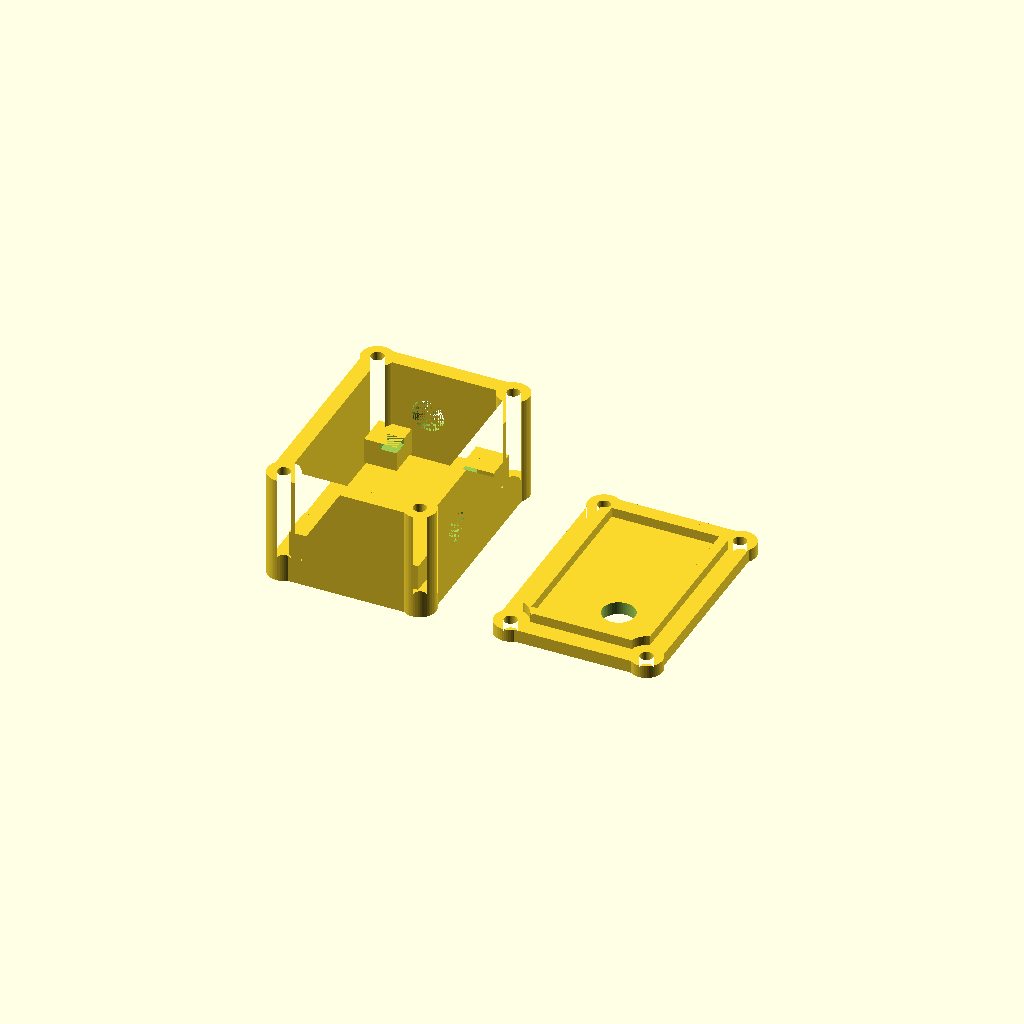
Cell 1: the model at its default parameters.
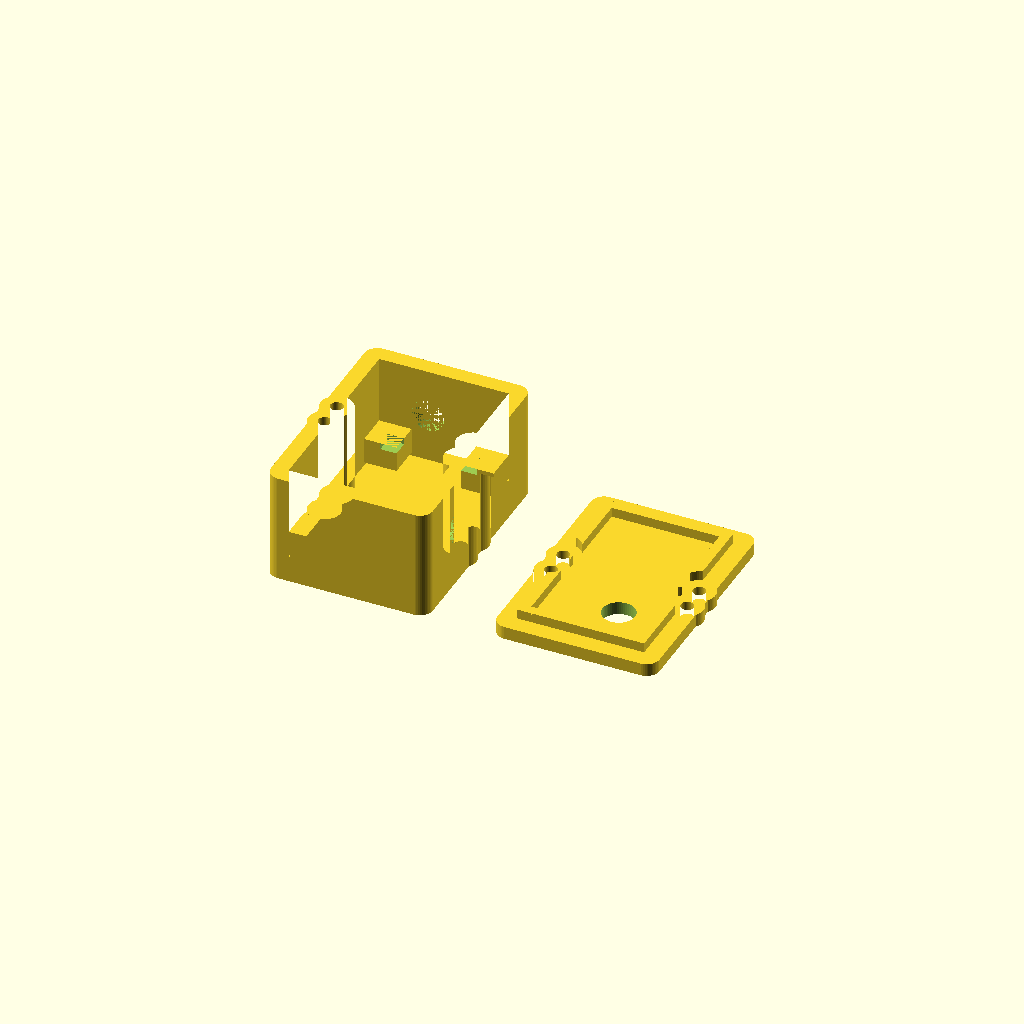
Cell 2: the same model with screwPosition = 1.
All cells are drawn from one camera (rotation 55°, 0°, 25°, orthographic, colour scheme Cornfield), so only the parameter changes between them.
OpenSCAD source file inputs/thingiverse/files/thing-3323239/files/SimpleCaseGeneratorHolesPCB.scad:
// Published by BenOt on Thingiverse.com


/* [inner Dimensions] */
// (mm)
innerSizeX = 20;
// (mm)
innerSizeY = 30;
// (mm)
innerSizeZ = 15;

// (mm)
coverWidth = 2;
// (mm)
wallWidth = 2.5;                    
// Radius of the rounded edges (mm)
radius = 2;
// height of the border used to prevent the top from moving
connectionDepth = 1.5;
// width of the border used to prevent the top from moving
connectionWidth = 1.5;
// clearance between cover connection
clearance = 0.2;

/* [Screws] */
// (mm)
screwDiameter = 2;
// position of the screws. Value between 0 and 1. 0 means middle of the y-faces 1 means middle of the x-faces
screwPosition = 0.5; // [0:0.01:1]
// Move the screws farer out
offset = -2;

// Where should the Cover be placed
move = 1; // [0:On the Case (debuging), 1:Next to the case]

// What parts should be created? 
part = 3; // [1:Create only Case, 2:Create only Cover, 3: Create both]

/* [PCB] */
PCB_type = 1; // [0: No PCB, 1:Support in the edges, 2:Support on the sides]

// Dimensions of PCB in x direction (mm)
PCB_X = 15;

// Dimensions of PCB in y direction (mm)
PCB_Y = 25;

// Height of slots (mm)
PCB_height = 4;


// Height of the PCB (mm)
PCB_support_height = 1;

// Width of the support for the PCB (mm)
PCB_support_width = 5;


/* [Hole1] */
hole1_enable = 1; // [0: Off, 1: On]
// Shape of the hole
hole1_shape = 1; // [1:Round, 2:Rectangular, 3:Square]
// Position X of the hole (type m for middle)
hole1_x = 5;
// Position Y of the hole (type m for middle)
hole1_y = 5;
// Face on witch the hole should appear
hole1_face = "+x"; // ["+x": positive X, "-x": negative X, "+y": positive Y, "-y": negative Y, "+z": Cover, "-z": Bottom]
// (mm)
hole1_width = 5;
// (mm) only used in rectangular mode
hole1_height = 5;



/* [Hole2] */
hole2_enable = 1; // [0: Off, 1: On]
// Shape of the hole
hole2_shape = 1; // [1:Round, 2:Rectangular, 3:Square]
// Position X of the hole (type m for middle)
hole2_x = 5;
// Position Y of the hole (type m for middle)
hole2_y = 5;
// Face on witch the hole should appear
hole2_face = "+y"; // ["+x": positive X, "-x": negative X, "+y": positive Y, "-y": negative Y, "+z": Cover, "-z": Bottom]
// (mm)
hole2_width = 5;
// (mm) only used in rectangular mode
hole2_height = 5;



/* [Hole3] */
hole3_enable = 1; // [0: Off, 1: On]
// Shape of the hole
hole3_shape = 1; // [1:Round, 2:Rectangular, 3:Square]
// Position X of the hole (type m for middle)
hole3_x = 5;
// Position Y of the hole (type m for middle)
hole3_y = 5;
// Face on witch the hole should appear
hole3_face = "+z"; // ["+x": positive X, "-x": negative X, "+y": positive Y, "-y": negative Y, "+z": Cover, "-z": Bottom]
// (mm)
hole3_width = 5;
// (mm) only used in rectangular mode
hole3_height = 5;



/* [Hole4] */
hole4_enable = 0; // [0: Off, 1: On]
// Shape of the hole
hole4_shape = 1; // [1:Round, 2:Rectangular, 3:Square]
// Position X of the hole (type m for middle)
hole4_x = 5;
// Position Y of the hole (type m for middle)
hole4_y = 5;
// Face on witch the hole should appear
hole4_face = "+x"; // ["+x": positive X, "-x": negative X, "+y": positive Y, "-y": negative Y, "+z": Cover, "-z": Bottom]
// (mm)
hole4_width = 5;
// (mm) only used in rectangular mode
hole4_height = 5;



/* [Hole5] */
hole5_enable = 0; // [0: Off, 1: On]
// Shape of the hole
hole5_shape = 1; // [1:Round, 2:Rectangular, 3:Square]
// Position X of the hole (type m for middle)
hole5_x = 5;
// Position Y of the hole (type m for middle)
hole5_y = 5;
// Face on witch the hole should appear
hole5_face = "+x"; // ["+x": positive X, "-x": negative X, "+y": positive Y, "-y": negative Y, "+z": Cover, "-z": Bottom]
// (mm)
hole5_width = 5;
// (mm) only used in rectangular mode
hole5_height = 5;



/* [Hole6] */
hole6_enable = 0; // [0: Off, 1: On]
// Shape of the hole
hole6_shape = 1; // [1:Round, 2:Rectangular, 3:Square]
// Position X of the hole (type m for middle)
hole6_x = 5;
// Position Y of the hole (type m for middle)
hole6_y = 5;
// Face on witch the hole should appear
hole6_face = "+x"; // ["+x": positive X, "-x": negative X, "+y": positive Y, "-y": negative Y, "+z": Cover, "-z": Bottom]
// (mm)
hole6_width = 5;
// (mm) only used in rectangular mode
hole6_height = 5;



/* [Hole7] */
hole7_enable = 0; // [0: Off, 1: On]
// Shape of the hole
hole7_shape = 1; // [1:Round, 2:Rectangular, 3:Square]
// Position X of the hole (type m for middle)
hole7_x = 5;
// Position Y of the hole (type m for middle)
hole7_y = 5;
// Face on witch the hole should appear
hole7_face = "+x"; // ["+x": positive X, "-x": negative X, "+y": positive Y, "-y": negative Y, "+z": Cover, "-z": Bottom]
// (mm)
hole7_width = 5;
// (mm) only used in rectangular mode
hole7_height = 5;



/* [Hole8] */
hole8_enable = 0; // [0: Off, 1: On]
// Shape of the hole
hole8_shape = 1; // [1:Round, 2:Rectangular, 3:Square]
// Position X of the hole (type m for middle)
hole8_x = 5;
// Position Y of the hole (type m for middle)
hole8_y = 5;
// Face on witch the hole should appear
hole8_face = "+x"; // ["+x": positive X, "-x": negative X, "+y": positive Y, "-y": negative Y, "+z": Cover, "-z": Bottom]
// (mm)
hole8_width = 5;
// (mm) only used in rectangular mode
hole8_height = 5;



/* [Hole9] */
hole9_enable = 0; // [0: Off, 1: On]
// Shape of the hole
hole9_shape = 1; // [1:Round, 2:Rectangular, 3:Square]
// Position X of the hole (type m for middle)
hole9_x = 5;
// Position Y of the hole (type m for middle)
hole9_y = 5;
// Face on witch the hole should appear
hole9_face = "+x"; // ["+x": positive X, "-x": negative X, "+y": positive Y, "-y": negative Y, "+z": Cover, "-z": Bottom]
// (mm)
hole9_width = 5;
// (mm) only used in rectangular mode
hole9_height = 5;



/* [Hole10] */
hole10_enable = 0; // [0: Off, 1: On]
// Shape of the hole
hole10_shape = 1; // [1:Round, 2:Rectangular, 3:Square]
// Position X of the hole (type m for middle)
hole10_x = 5;
// Position Y of the hole (type m for middle)
hole10_y = 5;
// Face on witch the hole should appear
hole10_face = "+x"; // ["+x": positive X, "-x": negative X, "+y": positive Y, "-y": negative Y, "+z": Cover, "-z": Bottom]
// (mm)
hole10_width = 5;
// (mm) only used in rectangular mode
hole10_height = 5;



/* [Hidden] */
innerSize = [innerSizeX, innerSizeY, innerSizeZ];
screwRadius = screwDiameter / 2;

module Case()
    {
    innerX = innerSize[0];
    innerY = innerSize[1];
    innerZ = innerSize[2];              
        
        
    outerX = innerX + 2 * wallWidth;
    outerY = innerY + 2 * wallWidth;
    outerZ = innerZ + coverWidth;

        
    screwPosX = (screwPosition <= 0.5) ? screwPosition * outerX : outerX/2;
    screwPosY = (screwPosition <= 0.5) ? outerY/2 : (1 - screwPosition) * outerY;

    outerScrewRadius = screwRadius * 1.75 + 0.75;
        
        linear_extrude(height=coverWidth)
            union()
            {groundPlate([outerX, outerY, outerZ], radius, screwPosX, screwPosY, outerScrewRadius);
                translate([ screwPosX+offset,  screwPosY+offset, 0])
                circle(r=outerScrewRadius, $fn=50);
            translate([ screwPosX+offset, -screwPosY-offset, 0])
                circle(r=outerScrewRadius, $fn=50);
            translate([-screwPosX-offset,  screwPosY+offset, 0])
                circle(r=outerScrewRadius, $fn=50);    
            translate([-screwPosX-offset, -screwPosY-offset, 0])
                circle(r=outerScrewRadius, $fn=50);
            }
     
        translate([0, 0, coverWidth])
            linear_extrude(height=innerZ)
            difference ()
                {
            union ()
                {
            difference()
                {
                groundPlate([outerX, outerY, outerZ], radius, screwPosX, screwPosY, outerScrewRadius);      
     
                polygon([[-innerX/2, -innerY/2], [-innerX/2, innerY/2], [innerX/2, innerY/2], [innerX/2, -innerY/2]]);
                }
            translate([ screwPosX+offset,  screwPosY+offset, 0])
                circle(r=outerScrewRadius, $fn=50);
            translate([ screwPosX+offset, -screwPosY-offset, 0])
                circle(r=outerScrewRadius, $fn=50);
            translate([-screwPosX-offset,  screwPosY+offset, 0])
                circle(r=outerScrewRadius, $fn=50);    
            translate([-screwPosX-offset, -screwPosY-offset, 0])
                circle(r=outerScrewRadius, $fn=50);
                }
            if (screwRadius != 0)
                {
                    
                translate([ screwPosX+offset,  screwPosY+offset, coverWidth])
                    circle(r=screwRadius, $fn=50);
                translate([ screwPosX+offset, -screwPosY-offset, coverWidth])
                    circle(r=screwRadius, $fn=50);
                translate([-screwPosX-offset,  screwPosY+offset, coverWidth])
                    circle(r=screwRadius, $fn=50);    
                translate([-screwPosX-offset, -screwPosY-offset, coverWidth])
                    circle(r=screwRadius, $fn=50);
                }
            }
        }


module Cover()
    {
    innerX = innerSize[0];
    innerY = innerSize[1];
    innerZ = innerSize[2];              
        
        
    outerX = innerX + 2 * wallWidth;
    outerY = innerY + 2 * wallWidth;
    outerZ = innerZ + coverWidth;

    screwPosX = (screwPosition <= 0.5) ? screwPosition * outerX : outerX/2;
    screwPosY = (screwPosition <= 0.5) ? outerY/2 : (1 - screwPosition) * outerY;

    outerScrewRadius = screwRadius * 1.75 + 0.75;
    
    a = (move) ? outerX+10 : 0;
    b = (move) ? 0 : outerZ+coverWidth;
    c = (move) ? 0 : 180;
    
    translate([a, 0, b]) rotate([0, c, 0])
        {
        linear_extrude(height=coverWidth)
            difference()
                {
                union()
                    {
                    groundPlate([outerX, outerY, outerZ], radius, screwPosX, screwPosY, outerScrewRadius);
                    translate([ screwPosX+offset,  screwPosY+offset, 0])
                        circle(r=outerScrewRadius, $fn=50);
                    translate([ screwPosX+offset, -screwPosY-offset, 0])
                        circle(r=outerScrewRadius, $fn=50);
                    translate([-screwPosX-offset,  screwPosY+offset, 0])
                        circle(r=outerScrewRadius, $fn=50);    
                    translate([-screwPosX-offset, -screwPosY-offset, 0])
                        circle(r=outerScrewRadius, $fn=50);
                    }

                if (screwRadius != 0)
                    {
                    translate([ screwPosX+offset,  screwPosY+offset, coverWidth])
                        circle(r=screwRadius, $fn=50);
                    translate([ screwPosX+offset, -screwPosY-offset, coverWidth])
                        circle(r=screwRadius, $fn=50);
                    translate([-screwPosX-offset,  screwPosY+offset, coverWidth])
                        circle(r=screwRadius, $fn=50);    
                    translate([-screwPosX-offset, -screwPosY-offset, coverWidth])
                        circle(r=screwRadius, $fn=50);
                    }
                }
             translate([0, 0, coverWidth])
                {
                outerSizeX = outerX-(wallWidth+clearance)*2;
                outerSizeY = outerY-(wallWidth+clearance)*2;
                    
                innerSizeX = outerX-(wallWidth+connectionWidth+clearance)*2;
                innerSizeY = outerY-(wallWidth+connectionWidth+clearance)*2;
                    
                linear_extrude(height=connectionDepth)    
                    difference()
                        {

                        square([outerSizeX, outerSizeY], center=true);
                        square([innerSizeX, innerSizeY], center=true);
                            
                        translate([ screwPosX+offset,  screwPosY+offset, 0])
                    circle(r=outerScrewRadius+clearance, $fn=50);
                translate([ screwPosX+offset, -screwPosY-offset, 0])
                    circle(r=outerScrewRadius+clearance, $fn=50);
                translate([-screwPosX-offset,  screwPosY+offset, 0])
                    circle(r=outerScrewRadius+clearance, $fn=50);    
                translate([-screwPosX-offset, -screwPosY-offset, 0])
                    circle(r=outerScrewRadius+clearance, $fn=50);
                        
                        }                
                }
        }    
    }


module groundPlate(size, radius, screwPosX, screwPosY, outerScrewRadius)
    {
    x = size[0];
	y = size[1];
	z = size[2];
	
    hull()
        {
        translate([(-x/2)+(radius), (-y/2)+(radius), 0])
            circle(r=radius, $fn = 50);
        
        translate([(x/2)-(radius), (-y/2)+(radius), 0])
            circle(r=radius, $fn = 50);
        
        translate([(-x/2)+(radius), (y/2)-(radius), 0])
            circle(r=radius, $fn = 50);
        
        translate([(x/2)-(radius), (y/2)-(radius), 0])
            circle(r=radius, $fn = 50);    
        }        
    }


module Bore(borePosition)
    {
    innerX = innerSize[0];
    innerY = innerSize[1];
    innerZ = innerSize[2];              
        
        
    outerX = innerX + 2 * wallWidth;
    outerY = innerY + 2 * wallWidth;
    outerZ = innerZ + coverWidth;
    
        
    screwPosX = (screwPosition <= 0.5) ? screwPosition * outerX : outerX/2;
    screwPosY = (screwPosition <= 0.5) ? outerY/2 : (1 - screwPosition) * outerY;

    outerScrewRadius = screwRadius * 1.75 + 0.75;
    
    boreWall = borePosition[0];    
    borePos = borePosition[1];
    boreHeight = borePosition[2];
    boreRadius = borePosition[3] / 2;
    
    
    type = (len(borePosition[3]) == 2) ? "b" : "c";
   
    rX = (len(borePosition[3]) == 2) ? borePosition[3][0] : 0;    
    rY = (len(borePosition[3]) == 2) ? borePosition[3][1] : 0;        

    if (type == "c")
        {
        if (boreWall == "+x")
            {        
            x = (borePos == "m") ? innerX/2 : ((borePos >= 0) ? innerX/2 : ((borePos < 0) ? innerX/2 : 0));
            y = (borePos == "m") ? 0 : ((borePos >= 0) ? -innerY/2 + boreRadius + borePos : ((borePos < 0) ? innerY/2 - boreRadius + borePos : 0));      
            z = (boreHeight == "m") ? outerZ/2 : ((boreHeight >= 0) ? coverWidth + boreHeight+boreRadius : ((boreHeight < 0) ? outerZ+boreHeight-boreRadius : 0));
                
                      
            translate([x, y, z])
                rotate([0, 90, 0])
                cylinder(wallWidth, r=boreRadius, $fn = 50);
            }
if (boreWall == "-x")
        {        
        x = (borePos == "m") ? -innerX/2 : ((borePos >= 0) ? -innerX/2 : ((borePos < 0) ? -innerX/2 : 0));
        y = (borePos == "m") ? 0 : ((borePos >= 0) ? -innerY/2 + boreRadius + borePos : ((borePos < 0) ? innerY/2 - boreRadius + borePos : 0));      
        z = (boreHeight == "m") ? outerZ/2 : ((boreHeight >= 0) ? coverWidth + boreHeight+boreRadius : ((boreHeight < 0) ? outerZ+boreHeight-boreRadius : 0));
            
            
                        
        translate([x, y, z])
            rotate([0, -90, 0])
            cylinder(wallWidth, r=boreRadius, $fn = 50);
        }
        
        
        
    if (boreWall == "+y")
        {        
        x = (borePos == "m") ? 0 : ((borePos >= 0) ? -innerX/2 + boreRadius + borePos : ((borePos < 0) ? innerX/2 - boreRadius + borePos : 0));      
        y = (borePos == "m") ? innerY/2 : ((borePos >= 0) ? innerY/2 : ((borePos < 0) ? innerY/2 : 0));        
        z = (boreHeight == "m") ? outerZ/2 : ((boreHeight >= 0) ? coverWidth + boreHeight+boreRadius : ((boreHeight < 0) ? outerZ+boreHeight-boreRadius : 0));
            
            
                        
        translate([x, y, z])
            rotate([-90, 0, 0])
            cylinder(wallWidth, r=boreRadius, $fn = 50);
        }
        
    
    if (boreWall == "-y")
        {        
        
        x = (borePos == "m") ? 0 : ((borePos >= 0) ? -innerX/2 + boreRadius + borePos : ((borePos < 0) ? innerX/2 - boreRadius + borePos : 0));      
        y = (borePos == "m") ? -innerY/2 : ((borePos >= 0) ? -innerY/2 : ((borePos < 0) ? -innerY/2 : 0));
        z = (boreHeight == "m") ? outerZ/2 : ((boreHeight >= 0) ? coverWidth + boreHeight+boreRadius : ((boreHeight < 0) ? outerZ+boreHeight-boreRadius : 0));
            
            
                        
        translate([x, y, z])
            rotate([90, 0, 0])
            cylinder(wallWidth, r=boreRadius, $fn = 50);
        }
    if ((boreWall == "-z") || (boreWall == "bottom") || (boreWall == "b"))
        {        
        x = (boreHeight == "m") ? 0 : ((boreHeight >= 0) ? -innerX/2 + boreRadius + boreHeight : ((boreHeight < 0) ? innerX/2 - boreRadius + boreHeight : 0));      
        y = (borePos == "m") ? 0 : ((borePos >= 0) ? -innerY/2 + boreRadius + borePos : ((borePos < 0) ? innerY/2 - boreRadius + borePos : 0));        
        z = 0;                      
                        
        translate([x, y, z])
            cylinder(coverWidth, r=boreRadius, $fn = 50);
        } 

    if ((boreWall == "+z") || (boreWall == "top") || (boreWall == "t"))
        {        
        x = (boreHeight == "m") ? 0 : ((boreHeight >= 0) ? -innerX/2 + boreRadius + boreHeight : ((boreHeight < 0) ? innerX/2 - boreRadius + boreHeight : 0));      
        y = (borePos == "m") ? 0 : ((borePos >= 0) ? -innerY/2 + boreRadius + borePos : ((borePos < 0) ? innerY/2 - boreRadius + borePos : 0));        
        z = 0;                      
        a = (move) ? outerX+10 : 0;
        b = (move) ? wallWidth : outerZ;
        c = (move) ? 180 : 0;
    
        translate([a, 0, b]) rotate([0, c, 0])                
            translate([x, y, z-1-connectionDepth/2])
                cylinder(coverWidth+2+connectionDepth, r=boreRadius, $fn = 50);
        }



            
        }
    if (type != "c")
        {
        if (boreWall == "+x")
            {        
            x = (borePos == "m") ? innerX/2 : ((borePos >= 0) ? innerX/2 : ((borePos < 0) ? innerX/2 : 0));
            y = (borePos == "m") ? 0 : ((borePos >= 0) ? -innerY/2 + rY/2 + borePos : ((borePos < 0) ? innerY/2 - rY/2 + borePos : 0));      
            z = (boreHeight == "m") ? outerZ/2 : ((boreHeight >= 0) ? coverWidth + boreHeight+rX/2 : ((boreHeight < 0) ? outerZ+boreHeight-rX/2 : 0));
                
                      
            translate([x, y, z])
                rotate([0, 90, 0])
                translate([0, 0, (wallWidth+outerScrewRadius+offset)/2])
                cube([rX, rY, wallWidth+outerScrewRadius+offset], center=true);
            }

if (boreWall == "-x")
        {        
        x = (borePos == "m") ? -innerX/2 : ((borePos >= 0) ? -innerX/2 : ((borePos < 0) ? -innerX/2 : 0));
        y = (borePos == "m") ? 0 : ((borePos >= 0) ? -innerY/2 + rY/2 + borePos : ((borePos < 0) ? innerY/2 - rY/2 + borePos : 0));      
        z = (boreHeight == "m") ? outerZ/2 : ((boreHeight >= 0) ? coverWidth + boreHeight+rX/2 : ((boreHeight < 0) ? outerZ+boreHeight-rX/2 : 0));
            
            
                        
        translate([x, y, z])
                rotate([0, -90, 0])
                translate([0, 0, (wallWidth+outerScrewRadius+offset)/2])
                cube([rX, rY, wallWidth+outerScrewRadius+offset], center=true);
        }
        
        
        
    if (boreWall == "+y")
        {        
        x = (borePos == "m") ? 0 : ((borePos >= 0) ? -innerX/2 + rY/2 + borePos : ((borePos < 0) ? innerX/2 - rY/2 + borePos : 0));      
        y = (borePos == "m") ? innerY/2 : ((borePos >= 0) ? innerY/2 : ((borePos < 0) ? innerY/2 : 0));        
        z = (boreHeight == "m") ? outerZ/2 : ((boreHeight >= 0) ? coverWidth + boreHeight+rX/2 : ((boreHeight < 0) ? outerZ+boreHeight-rX/2 : 0));
            
            
                        
        translate([x, y, z])
                rotate([-90, 90, 0])
                translate([0, 0, (wallWidth+outerScrewRadius+offset)/2])
                cube([rX, rY, wallWidth+outerScrewRadius+offset], center=true);
        }
        
    
    if (boreWall == "-y")
        {        
        
        x = (borePos == "m") ? 0 : ((borePos >= 0) ? -innerX/2 + rY/2 + borePos : ((borePos < 0) ? innerX/2 - rY/2 + borePos : 0));      
        y = (borePos == "m") ? -innerY/2 : ((borePos >= 0) ? -innerY/2 : ((borePos < 0) ? -innerY/2 : 0));
        z = (boreHeight == "m") ? outerZ/2 : ((boreHeight >= 0) ? coverWidth + boreHeight+rX/2 : ((boreHeight < 0) ? outerZ+boreHeight-rX/2 : 0));
            
            
                        
        translate([x, y, z])
                rotate([90, 90, 0])
                translate([0, 0, (wallWidth+outerScrewRadius+offset)/2])
                cube([rX, rY, wallWidth+outerScrewRadius+offset], center=true);
        }
        
        
        
    if ((boreWall == "-z") || (boreWall == "bottom") || (boreWall == "b"))
        {        
        x = (boreHeight == "m") ? 0 : ((boreHeight >= 0) ? -innerX/2 + rX/2 + boreHeight : ((boreHeight < 0) ? innerX/2 - rY/2 + boreHeight : 0));      
        y = (borePos == "m") ? 0 : ((borePos >= 0) ? -innerY/2 + rY/2 + borePos : ((borePos < 0) ? innerY/2 - rY/2 + borePos : 0));        
        z = 0;                      
                 
            
        translate([x, y, z])
                translate([0, 0, coverWidth/2])
                cube([rX, rY, coverWidth], center=true);
        } 

    if ((boreWall == "+z") || (boreWall == "top") || (boreWall == "t"))
        {        
        x = (boreHeight == "m") ? 0 : ((boreHeight >= 0) ? -innerX/2 + rX/2 + boreHeight : ((boreHeight < 0) ? innerX/2 - rX72 + boreHeight : 0));      
        y = (borePos == "m") ? 0 : ((borePos >= 0) ? -innerY/2 + rY/2 + borePos : ((borePos < 0) ? innerY/2 - rY/2 + borePos : 0));        
        z = 0;                      
        a = (move) ? outerX+10 : 0;
        b = (move) ? wallWidth : outerZ;
        c = (move) ? 180 : 0;
    
            
            translate([a, 0, b]) rotate([0, c, 0])                
            translate([x, y, z])
                translate([0, 0, coverWidth/2-1-connectionDepth/2])
                cube([rX, rY, coverWidth+2+connectionDepth], center=true);

                
        }
            
        }    
        
            
    }
    
module holes()
    {
    if (hole1_enable == 1)
        {
        //cube([1,2,3]);
        if (hole1_shape == 1)
            Bore([hole1_face, hole1_x, hole1_y, hole1_width]);
        if (hole1_shape == 2)
            Bore([hole1_face, hole1_x, hole1_y, [hole1_height, hole1_width]]);
        if (hole1_shape == 3)
            Bore([hole1_face, hole1_x, hole1_y, [hole1_width, hole1_width]]);
        }
        
        
    if (hole2_enable == 1)
        {
        //cube([1,2,3]);
        if (hole2_shape == 1)
            Bore([hole2_face, hole2_x, hole2_y, hole2_width]);
        if (hole2_shape == 2)
            Bore([hole2_face, hole2_x, hole2_y, [hole2_height, hole2_width]]);
        if (hole2_shape == 3)
            Bore([hole2_face, hole2_x, hole2_y, [hole2_width, hole2_width]]);
        }
        
        
    if (hole3_enable == 1)
        {
        //cube([1,2,3]);
        if (hole3_shape == 1)
            Bore([hole3_face, hole3_x, hole3_y, hole3_width]);
        if (hole3_shape == 2)
            Bore([hole3_face, hole3_x, hole3_y, [hole3_height, hole3_width]]);
        if (hole3_shape == 3)
            Bore([hole3_face, hole3_x, hole3_y, [hole3_width, hole3_width]]);
        }
        
        
    if (hole4_enable == 1)
        {
        //cube([1,2,3]);
        if (hole4_shape == 1)
            Bore([hole4_face, hole4_x, hole4_y, hole4_width]);
        if (hole4_shape == 2)
            Bore([hole4_face, hole4_x, hole4_y, [hole4_height, hole4_width]]);
        if (hole4_shape == 3)
            Bore([hole4_face, hole4_x, hole4_y, [hole4_width, hole4_width]]);
        }
        
        
    if (hole5_enable == 1)
        {
        //cube([1,2,3]);
        if (hole5_shape == 1)
            Bore([hole5_face, hole5_x, hole5_y, hole5_width]);
        if (hole5_shape == 2)
            Bore([hole5_face, hole5_x, hole5_y, [hole5_height, hole5_width]]);
        if (hole5_shape == 3)
            Bore([hole5_face, hole5_x, hole5_y, [hole5_width, hole5_width]]);
        }
        
        
    if (hole6_enable == 1)
        {
        //cube([1,2,3]);
        if (hole6_shape == 1)
            Bore([hole6_face, hole6_x, hole6_y, hole6_width]);
        if (hole6_shape == 2)
            Bore([hole6_face, hole6_x, hole6_y, [hole6_height, hole6_width]]);
        if (hole6_shape == 3)
            Bore([hole6_face, hole6_x, hole6_y, [hole6_width, hole6_width]]);
        }
        
        
    if (hole7_enable == 1)
        {
        //cube([1,2,3]);
        if (hole7_shape == 1)
            Bore([hole7_face, hole7_x, hole7_y, hole7_width]);
        if (hole7_shape == 2)
            Bore([hole7_face, hole7_x, hole7_y, [hole7_height, hole7_width]]);
        if (hole7_shape == 3)
            Bore([hole7_face, hole7_x, hole7_y, [hole7_width, hole7_width]]);
        }
        
        
    if (hole8_enable == 1)
        {
        //cube([1,2,3]);
        if (hole8_shape == 1)
            Bore([hole8_face, hole8_x, hole8_y, hole8_width]);
        if (hole8_shape == 2)
            Bore([hole8_face, hole8_x, hole8_y, [hole8_height, hole8_width]]);
        if (hole8_shape == 3)
            Bore([hole8_face, hole8_x, hole8_y, [hole8_width, hole8_width]]);
        }
        
        
    if (hole9_enable == 1)
        {
        //cube([1,2,3]);
        if (hole9_shape == 1)
            Bore([hole9_face, hole9_x, hole9_y, hole9_width]);
        if (hole9_shape == 2)
            Bore([hole9_face, hole9_x, hole9_y, [hole9_height, hole9_width]]);
        if (hole9_shape == 3)
            Bore([hole9_face, hole9_x, hole9_y, [hole9_width, hole9_width]]);
        }
        
    
    if (hole10_enable == 1)
        {
        //cube([1,2,3]);
        if (hole10_shape == 1)
            Bore([hole10_face, hole10_x, hole10_y, hole10_width]);
        if (hole10_shape == 2)
            Bore([hole10_face, hole10_x, hole10_y, [hole10_height, hole10_width]]);
        if (hole10_shape == 3)
            Bore([hole10_face, hole10_x, hole10_y, [hole10_width, hole10_width]]);
        }
    }

module PCB_holder()
    {
    if (PCB_type == 1)      // 4 holders in the corners
        {
        difference()
            {
            union()
                {
                translate([PCB_X/2-PCB_support_width/2,PCB_Y/2-PCB_support_width/2,coverWidth+PCB_support_height/2])cube([PCB_support_width, PCB_support_width, PCB_height]);
                translate([-PCB_X/2-PCB_support_width/2,PCB_Y/2-PCB_support_width/2,coverWidth+PCB_support_height/2])cube([PCB_support_width, PCB_support_width, PCB_height]);
                translate([-PCB_X/2-PCB_support_width/2,-PCB_Y/2-PCB_support_width/2,coverWidth+PCB_support_height/2])cube([PCB_support_width, PCB_support_width, PCB_height]);
                translate([PCB_X/2-PCB_support_width/2,-PCB_Y/2-PCB_support_width/2,coverWidth+PCB_support_height/2])cube([PCB_support_width, PCB_support_width, PCB_height]);
                }
            translate([0, 0, coverWidth+PCB_height])cube([PCB_X, PCB_Y, PCB_support_height], center = true);
            }
        }
    
    if (PCB_type == 2)      // 2 holders on the sides    
        {
        difference()
            {
            union()
                {
                translate([PCB_X/2-PCB_support_width/2,-PCB_Y/2,coverWidth])cube([PCB_support_width, PCB_Y, PCB_height]);
                translate([-PCB_X/2-PCB_support_width/2,-PCB_Y/2,coverWidth])cube([PCB_support_width, PCB_Y, PCB_height]);
                }
            translate([-PCB_X/2, -PCB_Y/2, coverWidth-PCB_support_height+PCB_height])cube([PCB_X, PCB_Y, PCB_support_height]);
            }
        }
    }
    
if ((part == 1) || (part == 3))
    {
    difference()
        {
        union()
            {
            Case();                         // Create body
            PCB_holder();
            }
        holes();
        }
    
    }
    

if ((part == 2) || (part == 3))
    difference()
        {
        Cover();                         // Create Cover 
        holes();
        }                           
Customizer parameters (derived from the source; name, type, default, range or options):
innerSizeX: number, default 20
innerSizeY: number, default 30
innerSizeZ: number, default 15
coverWidth: number, default 2
wallWidth: number, default 2.5
radius: number, default 2
connectionDepth: number, default 1.5
connectionWidth: number, default 1.5
clearance: number, default 0.2
screwDiameter: number, default 2
screwPosition: number, default 0.5, range 0 to 1, step 0.01
offset: number, default -2
move: number, default 1, options 0, 1
part: number, default 3, options 1, 2, 3
PCB_type: number, default 1, options 0, 1, 2
PCB_X: number, default 15
PCB_Y: number, default 25
PCB_height: number, default 4
PCB_support_height: number, default 1
PCB_support_width: number, default 5
hole1_enable: number, default 1, options 0, 1
hole1_shape: number, default 1, options 1, 2, 3
hole1_x: number, default 5
hole1_y: number, default 5
hole1_face: string, default "+x"
hole1_width: number, default 5
hole1_height: number, default 5
hole2_enable: number, default 1, options 0, 1
hole2_shape: number, default 1, options 1, 2, 3
hole2_x: number, default 5
hole2_y: number, default 5
hole2_face: string, default "+y"
hole2_width: number, default 5
hole2_height: number, default 5
hole3_enable: number, default 1, options 0, 1
hole3_shape: number, default 1, options 1, 2, 3
hole3_x: number, default 5
hole3_y: number, default 5
hole3_face: string, default "+z"
hole3_width: number, default 5
hole3_height: number, default 5
hole4_enable: number, default 0, options 0, 1
hole4_shape: number, default 1, options 1, 2, 3
hole4_x: number, default 5
hole4_y: number, default 5
hole4_face: string, default "+x"
hole4_width: number, default 5
hole4_height: number, default 5
hole5_enable: number, default 0, options 0, 1
hole5_shape: number, default 1, options 1, 2, 3
hole5_x: number, default 5
hole5_y: number, default 5
hole5_face: string, default "+x"
hole5_width: number, default 5
hole5_height: number, default 5
hole6_enable: number, default 0, options 0, 1
hole6_shape: number, default 1, options 1, 2, 3
hole6_x: number, default 5
hole6_y: number, default 5
hole6_face: string, default "+x"
hole6_width: number, default 5
hole6_height: number, default 5
hole7_enable: number, default 0, options 0, 1
hole7_shape: number, default 1, options 1, 2, 3
